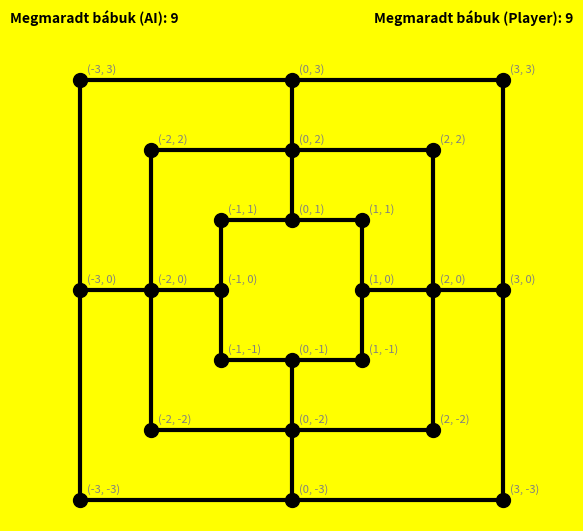

The matplotlib source for this figure: (Note: this script raises an exception after producing the figure.)
import matplotlib.pyplot as plt
import random

class Malom:
    def __init__(self):
        self.positions = [(-3, -3), (-3, 0), (-3, 3), (0, 3), (3, 3), (3, 0), (3, -3), (0, -3), # Külső négyzet pozíciói
                          (-2, -2), (-2, 0), (-2, 2), (0, 2), (2, 2), (2, 0), (2, -2), (0, -2), # Középső négyzet pozíciói
                          (-1, -1), (-1, 0), (-1, 1), (0, 1), (1, 1), (1, 0), (1, -1), (0, -1)] # Belső négyzet pozíciói
        self.connections = [[(-3, -3), (-3, 0)], [(-3, 0), (-3, 3)], [(-3, 3), (0, 3)], [(0, 3), (3, 3)],
                            [(3, 3), (3, 0)], [(3, 0), (3, -3)], [(3, -3), (0, -3)], [(0, -3), (-3, -3)], # Külső négyzet vonalai
                            [(-2, -2), (-2, 0)], [(-2, 0), (-2, 2)], [(-2, 2), (0, 2)], [(0, 2), (2, 2)],
                            [(2, 2), (2, 0)], [(2, 0), (2, -2)], [(2, -2), (0, -2)], [(0, -2), (-2, -2)], # Középső négyzet vonalai
                            [(-1, -1), (-1, 0)], [(-1, 0), (-1, 1)], [(-1, 1), (0, 1)], [(0, 1), (1, 1)],
                            [(1, 1), (1, 0)], [(1, 0), (1, -1)], [(1, -1), (0, -1)], [(0, -1), (-1, -1)], # Belső négyzet vonalai
                            [(0, -3), (0, -2)], [(0, -2), (0, -1)], [(0, 3), (0, 2)], [(0, 2), (0, 1)],
                            [(-3, 0), (-2, 0)], [(-2, 0), (-1, 0)], [(3, 0), (2, 0)], [(2, 0), (1, 0)]] # Pici vonalak
        self.board = {pos: None for pos in self.positions} # A táblán melyik pozíción ki van épp
        self.player_pieces = 0 # A játékos bábuinak száma
        self.ai_pieces = 0 # A számítógép bábuinak száma
        self.turn = "Player" # Player kezd
        self.placing_phase = True
        self.remaining_player_pieces = 9
        self.remaining_ai_pieces = 9
        self.mills = [[(-3, -3), (-3, 0), (-3, 3)], [(-3, 3), (0, 3), (3, 3)], [(3, 3), (3, 0), (3, -3)], [(3, -3), (0, -3), (-3, -3)],
                      [(-2, -2), (-2, 0), (-2, 2)], [(-2, 2), (0, 2), (2, 2)], [(2, 2), (2, 0), (2, -2)], [(2, -2), (0, -2), (-2, -2)],
                      [(-1, -1), (-1, 0), (-1, 1)], [(-1, 1), (0, 1), (1, 1)], [(1, 1), (1, 0), (1, -1)], [(1, -1), (0, -1), (-1, -1)],
                      [(0, -3), (0, -2), (0, -1)], [(0, 3), (0, 2), (0, 1)], [(-3, 0), (-2, 0), (-1, 0)], [(3, 0), (2, 0), (1, 0)]] # Lehetséges malmok
    
    def draw_board(self): # Megrajzolja a táblát az aktuális állással
        fig, ax = plt.subplots(figsize=(6, 6))
        ax.set_xticks([])
        ax.set_yticks([])
        ax.set_frame_on(False)
        fig.patch.set_facecolor('yellow') # Szép sárga háttér

        for conn in self.connections:
            x, y = zip(*conn)
            ax.plot(x, y, 'k', linewidth=3) # Fekete vonalak
        for pos, piece in self.board.items():
            if piece == "Player": # Fehér Player bábuk
                ax.plot(*pos, 'o', markersize=24, color='#F3E5AB', markeredgecolor='grey')
                ax.plot(*pos, 'o', markersize=16, color='#F3E5AB', markeredgecolor='grey')
                ax.plot(*pos, 'o', markersize=8, color='#F3E5AB', markeredgecolor='grey')
            elif piece == "AI": # Fekete AI bábuk
                ax.plot(*pos, 'o', markersize=24, color='black', markeredgecolor='grey')
                ax.plot(*pos, 'o', markersize=16, color='black', markeredgecolor='grey')
                ax.plot(*pos, 'o', markersize=8, color='black', markeredgecolor='grey')
            else: # Üres helyek
                ax.plot(*pos, 'ko', markersize=10)
            ax.text(pos[0] + 0.1, pos[1] + 0.1, str(pos), fontsize=8, color='grey', fontstyle='italic') # Koordináták
        
        if self.placing_phase: # Megmondja, hány lerakható bábu van még
            plt.text(4, 4, f'Megmaradt bábuk (Player): {self.remaining_player_pieces}', fontsize=10, fontstyle='italic', weight='bold', ha='right', va='top')
            plt.text(-4, 4, f'Megmaradt bábuk (AI): {self.remaining_ai_pieces}', fontsize=10, fontstyle='italic', weight='bold', ha='left', va='top')
        plt.show()

    def is_in_mill(self, player, position): # Megmondja, hogy az adott pozíció az adott játékos egy malmához tartozik-e
        possible_mills = [mill for mill in self.mills if position in mill]
        for mill in possible_mills:
            if all(self.board[pos] == player for pos in mill):
                return True
        return False

    def is_valid_removal(self, player, position): # Megmondja, hogy az adott pozícióból levehető-e az adott játékos bábuja
        if self.board[position] == player: # A bábu az adott játékosé
            if self.is_in_mill(player, position): # A bábu malomban van
                if all(self.is_in_mill(player, pos) == True for pos in self.board if self.board[pos] == player): # A játékos minden bábuja malomban van
                    return True
                return False
            return True
        return False

    def remove_opponent_piece(self, opponent): # Leveszi az ellenfél egy bábuját
        if opponent == "AI":
            pos = tuple(map(int, input("Az ellenfél leveendő bábuja: ").split(",")))
            valid = self.is_valid_removal("AI", pos)
            while valid is not True:
                print("Ezt nem lehet! Próbáld újra!")
                self.draw_board()
                pos = tuple(map(int, input("Az ellenfél leveendő bábuja: ").split(",")))
                valid = self.is_valid_removal("AI", pos)
            self.board[pos] = None
            self.ai_pieces -= 1
            self.draw_board()
        else:
            pos = self.removing_strategy()
            self.board[pos] = None
            self.player_pieces -= 1
            self.draw_board()  

    def empty_positions(self): # Visszaadja az üres pozíciók listáját
        return [pos for pos, piece in self.board.items() if piece is None]

    def place_piece(self, player): # Lerak egy bábut (1. fázis - lerakás)
        if player == "Player":
            pos = tuple(map(int, input("Pozíció (pl. 1,1): ").split(",")))
            while pos not in self.empty_positions():
                print("Ezt nem lehet! Próbáld újra!")
                pos = tuple(map(int, input("Pozíció (pl. 1,1): ").split(",")))
            self.board[pos] = "Player"
            self.player_pieces += 1
            self.remaining_player_pieces -= 1
            self.draw_board()
            if self.is_in_mill("Player", pos) == True: # Ha malmot csinált a játékos, levetet vele egy bábut
                self.remove_opponent_piece("AI")
            self.turn = "AI"
        else:
            pos = self.placing_strategy()
            self.board[pos] = "AI"
            self.ai_pieces += 1
            self.remaining_ai_pieces -= 1
            self.draw_board()
            if self.is_in_mill("AI", pos) == True: # Ha malmot csinált a játékos, levetet vele egy bábut
                self.remove_opponent_piece("Player")
            self.turn = "Player"

    def is_valid_moving(self, player): # Megmondja, hogy az adott játékos egy lépése szabályos-e
        old_pos = tuple(map(int, input("Mozgatandó bábu: ").split(",")))
        new_pos = tuple(map(int, input("Új pozíció: ").split(",")))
        while self.board.get(old_pos) != player or new_pos not in self.empty_positions() or (
            [old_pos, new_pos] not in self.connections and [new_pos, old_pos] not in self.connections): # A régi pozíción saját bábu kell álljon, az új pozíció üres kell legyen, és a két pozíció szomszédos kell legyen
            print("Ezt nem lehet! Próbáld újra!")
            self.draw_board()
            old_pos = tuple(map(int, input("Mozgatandó bábu: ").split(","))) 
            new_pos = tuple(map(int, input("Új pozíció: ").split(",")))
        return old_pos, new_pos

    def move_piece(self, player): # Mozgat egy bábut (2. fázis - lépés)
        if player == "Player":
            old_pos, new_pos = self.is_valid_moving(player)
            self.board[old_pos] = None
            self.board[new_pos] = "Player"
            self.draw_board()
            if self.is_in_mill("Player", new_pos) == True: # Ha malmot csinált a játékos, levetet vele egy bábut
                self.remove_opponent_piece("AI")
            self.turn = "AI"
        else:
            old_pos, new_pos = self.moving_strategy()
            self.board[old_pos] = None
            self.board[new_pos] = "AI"
            self.draw_board()
            if self.is_in_mill("AI", new_pos) == True: # Ha malmot csinált a játékos, levetet vele egy bábut
                self.remove_opponent_piece("Player")
            self.turn = "Player"

    def is_valid_flying(self, player): # Megmondja, hogy az adott játékos egy ugrása szabályos-e
        old_pos = tuple(map(int, input("Mozgatandó bábu: ").split(",")))
        new_pos = tuple(map(int, input("Új pozíció: ").split(",")))
        while self.board.get(old_pos) != player or new_pos not in self.empty_positions(): # A régi pozíción saját bábu kell álljon, az új pozíció üres kell legyen
            print("Ezt nem lehet! Próbáld újra!")
            self.draw_board()
            old_pos = tuple(map(int, input("Mozgatandó bábu: ").split(",")))
            new_pos = tuple(map(int, input("Új pozíció: ").split(",")))
        return old_pos, new_pos
    
    def fly_piece(self, player): # Ugrik egy bábuval (3. fázis - ugrálás)
        if player == "Player":
            old_pos, new_pos = self.is_valid_flying(player)
            self.board[old_pos] = None
            self.board[new_pos] = "Player"
            self.draw_board()
            if self.is_in_mill("Player", new_pos) == True: # Ha malmot csinált a játékos, levetet vele egy bábut
                self.remove_opponent_piece("AI")
            self.turn = "AI"
        else:
            old_pos, new_pos = self.flying_strategy()
            self.board[old_pos] = None
            self.board[new_pos] = "AI"
            self.draw_board()
            if self.is_in_mill("AI", new_pos) == True: # Ha malmot csinált a játékos, levetet vele egy bábut
                self.remove_opponent_piece("Player")
            self.turn = "Player"

    def game_over(self): # Kiírja, hogy ki nyert
        fig, ax = plt.subplots(figsize=(6, 6))
        ax.set_xticks([])
        ax.set_yticks([])
        ax.set_frame_on(False)
        fig.patch.set_facecolor('yellow')

        for conn in self.connections:
            x, y = zip(*conn)
            ax.plot(x, y, 'k', linewidth=3)
        for pos, piece in self.board.items():
            if piece == "Player":
                ax.plot(*pos, 'o', markersize=24, color='#F3E5AB', markeredgecolor='grey')
                ax.plot(*pos, 'o', markersize=16, color='#F3E5AB', markeredgecolor='grey')
                ax.plot(*pos, 'o', markersize=8, color='#F3E5AB', markeredgecolor='grey')
            elif piece == "AI":
                ax.plot(*pos, 'o', markersize=24, color='black', markeredgecolor='grey')
                ax.plot(*pos, 'o', markersize=16, color='black', markeredgecolor='grey')
                ax.plot(*pos, 'o', markersize=8, color='black', markeredgecolor='grey')
            else:
                ax.plot(*pos, 'ko', markersize=10)
        
        if self.ai_pieces < 3: # Ez a rész az extra, amúgy egy draw_board
            plt.text(0, 0, 'Nyertél! :)', fontsize=40, ha='center', va='center', fontweight='bold', color='red', 
                 bbox=dict(facecolor='black', alpha=0.75))
        else:
            plt.text(0, 0, 'Vesztettél! :(', fontsize=40, ha='center', va='center', fontweight='bold', color='red', 
                 bbox=dict(facecolor='black', alpha=0.75))
        plt.show()

    def play_game(self): # Lejátszatja a játékot
        self.draw_board()
        for i in range(18): # 9-9 placing
            self.place_piece(self.turn)
        self.placing_phase = False
        while self.player_pieces >= 3 and self.ai_pieces >= 3: # Lépnek, amíg több mint 3 bábujuk van, ha csak 3, akkor ugranak
            if self.turn == "Player":
                if self.player_pieces > 3:
                    self.move_piece(self.turn)
                else:
                    self.fly_piece(self.turn)
            else:
                if self.ai_pieces > 3:
                    self.move_piece(self.turn)
                else:
                    self.fly_piece(self.turn)
        self.game_over()



    # Strategy:
    def placing_make_mill(self): # Ha létezik, visszaad egy olyan pozíciót, ami malmot csinál (1. fázis)
        for mill in self.mills:
            positions = [self.board[pos] for pos in mill]
            if positions.count("AI") == 2 and positions.count(None) == 1: # 2 helyen már ő van, a harmadik üres
                return mill[positions.index(None)]
        return None

    def placing_block_opponent_mill(self): # Ha létezik, visszaad egy olyan pozíciót, ami blokkolja az ellenfél malmát (1. fázis)
        for mill in self.mills:
            positions = [self.board[pos] for pos in mill]
            if positions.count("Player") == 2 and positions.count(None) == 1:
                return mill[positions.index(None)]
        return None

    def placing_block_opponent_diagonal(self): # Ha létezik, visszaad egy olyan pozíciót, ami blokkolja az ellenfél diagonálisát (1. fázis)
        diagonals = [[[(-3, -3), (3, 3), (-3, 3), (3, -3)], [(-3, 0), (0, 3), (3, 0), (0, -3)]], # Külső négyzet pozíciói
                     [[(-2, -2), (2, 2), (-2, 2), (2, -2)], [(-2, 0), (0, 2), (2, 0), (0, -2)]], # Középső négyzet pozíciói
                     [[(-1, -1), (1, 1), (-1, 1), (1, -1)], [(-1, 0), (0, 1), (1, 0), (0, -1)]]] # Belső négyzet pozíciói
        for square in diagonals:
            positions0 = [self.board[pos] for pos in square[0]]
            positions1 = [self.board[pos] for pos in square[1]]
            if positions0.count("Player") == 1 and positions0.count(None) == 3 and positions1.count(None) == 4: # Ha a négyzetnek csak egy sarkában van Player bábu, szembe rak vele
                if positions0.index("Player") == 0:
                    return square[0][1]
                if positions0.index("Player") == 1:
                    return square[0][0]
                if positions0.index("Player") == 2:
                    return square[0][3]
                if positions0.index("Player") == 3:
                    return square[0][2]
        for mill in self.mills: # Ha egy diagonálist csinálna Player, az AI berak a metszetbe
            positions = [self.board[pos] for pos in mill]
            if positions.count("Player") == 1 and positions.count(None) == 2:
                for other_mill in self.mills:
                    other_positions = [self.board[pos] for pos in other_mill]
                    if other_positions.count("Player") == 1 and other_positions.count(None) == 2 and not set(other_mill).isdisjoint(set(mill)) and mill != other_mill: # A két malom metszi egymást és 1-1 Player bábu van benne
                        intersection = list(set(mill) & set(other_mill))[0]
                        if self.board[intersection] == None:
                            return intersection
        return None

    def placing_make_diagonal(self): # Ha tud, visszaad egy olyan pozíciót, ami diagonálist csinál (1. fázis)
        diagonals = [[[(-3, -3), (3, 3), (-3, 3), (3, -3)], [(-3, 0), (0, 3), (3, 0), (0, -3)]], # Külső négyzet pozíciói
                     [[(-2, -2), (2, 2), (-2, 2), (2, -2)], [(-2, 0), (0, 2), (2, 0), (0, -2)]], # Középső négyzet pozíciói
                     [[(-1, -1), (1, 1), (-1, 1), (1, -1)], [(-1, 0), (0, 1), (1, 0), (0, -1)]]] # Belső négyzet pozíciói
        for mill in self.mills: # A malmok metszetébe rak, ha a két szélén már ő van
            positions = [self.board[pos] for pos in mill]
            if positions.count("AI") == 1 and positions.count(None) == 2:
                for other_mill in self.mills:
                    other_positions = [self.board[pos] for pos in other_mill]
                    if other_positions.count("AI") == 1 and other_positions.count(None) == 2 and not set(other_mill).isdisjoint(set(mill)) and mill != other_mill:
                        intersection = list(set(mill) & set(other_mill))[0]
                        if self.board[intersection] == None:
                            return intersection
        for square in diagonals: # Ha a négyzetnek csak egy sarkában van AI bábu, szembe rak vele
            positions0 = [self.board[pos] for pos in square[0]]
            positions1 = [self.board[pos] for pos in square[1]]
            if positions0.count("AI") == 1 and positions0.count(None) == 3 and positions1.count(None) == 4:
                if positions0.index("AI") == 0:
                    return square[0][1]
                if positions0.index("AI") == 1:
                    return square[0][0]
                if positions0.index("AI") == 2:
                    return square[0][3]
                if positions0.index("AI") == 3:
                    return square[0][2]
        for mill in self.mills: # Ha a diagonális egyik malmában már van bábuja, rak a másikba is
            positions = [self.board[pos] for pos in mill]
            if positions.count("AI") == 1 and positions.count(None) == 2:
                for other_mill in self.mills:
                    other_positions = [self.board[pos] for pos in other_mill]
                    if other_positions.count(None) == 3 and not set(other_mill).isdisjoint(set(mill)) and mill != other_mill:
                        none_positions = [pos for pos in other_mill if pos not in mill]
                        return random.choice(none_positions)
        if self.placing_make_potential_mill() is None:
            for square in diagonals: # Elkezd egy újat, ha még nincs megkezdett
                positions0 = [self.board[pos] for pos in square[0]]
                positions1 = [self.board[pos] for pos in square[1]]
                if positions0.count(None) == 4 and positions1.count(None) == 4:
                    return random.choice(square[0])
            for mill in self.mills:
                positions = [self.board[pos] for pos in mill]
                if positions.count(None) == 3:
                    for other_mill in self.mills:
                        other_positions = [self.board[pos] for pos in other_mill]
                        if other_positions.count(None) == 3 and not set(other_mill).isdisjoint(set(mill)) and mill != other_mill:
                            none_positions = [pos for pos in other_mill if pos not in mill]
                            return random.choice(none_positions)
        return None

    def placing_make_potential_mill(self): # Ha tud, visszaad egy olyan pozíciót, ami potenciális malmot csinál (1. fázis)
        for mill in self.mills:
            positions = [self.board[pos] for pos in mill]
            if positions.count("AI") == 1 and positions.count(None) == 2: # 1 helyen ő van, 2 üres
                return mill[positions.index(None)] # (hát ez pont jól jön ki, de elég idióta, hogy az első None helyét adja vissza, nem az összes None helyet)
        return None

    def placing_random_move(self): # Random lép valami szabályosat
        return random.choice(self.empty_positions())

    def placing_strategy(self): # A prioritási sorrend szerint végigpróbálja az 1. fázis lépéseit
        for strategy in [self.placing_make_mill(), self.placing_block_opponent_mill(), self.placing_block_opponent_diagonal(), 
                         self.placing_make_diagonal(), self.placing_make_potential_mill(), self.placing_random_move()]:
            if strategy is not None:
                return strategy
    


    def flying_make_mill(self): # Ha létezik, visszaad egy olyan ugrást, ami malmot csinál (3. fázis)
        for mill in self.mills:
            positions = [self.board[pos] for pos in mill]
            if positions.count("AI") == 2 and positions.count(None) == 1: # 2 helyen már ő van, a harmadik üres
                old_new_pos = [pos for pos, piece in self.board.items() if piece == "AI" and pos not in mill]
                old_new_pos.append(mill[positions.index(None)])
                return old_new_pos
        return None

    def is_blocking_piece(self, pos): # Megmondja, hogy az adott pozíció blokkolja-e az ellenfél egy malmát
        for mill in self.mills:
            if pos in mill:
                positions = [self.board[pos] for pos in mill]
                if positions.count("Player") == 2 and positions.count("AI") == 1:
                    return True
        return False

    def flying_block_opponent_mill(self): # Ha létezik, visszaad egy olyan ugrást, ami blokkolja az ellenfél malmát (3. fázis)
        for mill in self.mills:
            positions = [self.board[pos] for pos in mill]
            if positions.count("Player") == 2 and positions.count(None) == 1:
                possible_old_pos = [pos for pos, piece in self.board.items() if piece == "AI" and self.is_blocking_piece(pos) is False]
                if possible_old_pos: # Lehetőleg nem olyan bábuval lép, ami más malmot blokkol
                    old_new_pos = [random.choice(possible_old_pos), mill[positions.index(None)]]
                else:
                    ai_old_pos = [pos for pos, piece in self.board.items() if piece == "AI"]
                    old_new_pos = [random.choice(ai_old_pos), mill[positions.index(None)]]
                return old_new_pos
        return None    

    def flying_make_potential_mill(self): # Ha tud, visszaad egy olyan ugrást, ami potenciális malmot csinál (3. fázis)
        for mill in self.mills:
            positions = [self.board[pos] for pos in mill]
            if positions.count("AI") == 1 and positions.count(None) == 2:
                possible_old_pos = [pos for pos, piece in self.board.items() if piece == "AI" and self.is_blocking_piece(pos) is False and pos not in mill]
                if possible_old_pos:
                    old_new_pos = [random.choice(possible_old_pos), mill[positions.index(None)]]
                    return old_new_pos
        return None

    def flying_random_move(self): # Random lép valami szabályosat
        possible_old_pos = [pos for pos, piece in self.board.items() if piece == "AI" and self.is_blocking_piece(pos) is False]
        if possible_old_pos: # Lehetőleg nem olyan bábuval lép, ami más malmot blokkol
            old_new_pos = [random.choice(possible_old_pos), random.choice(self.empty_positions())]
        else:
            ai_old_pos = [pos for pos, piece in self.board.items() if piece == "AI"]
            old_new_pos = [random.choice(ai_old_pos), random.choice(self.empty_positions())]
        return old_new_pos

    def flying_strategy(self): # A prioritási sorrend szerint végigpróbálja az 3. fázis lépéseit
        for strategy in [self.flying_make_mill(), self.flying_block_opponent_mill(), self.flying_make_potential_mill(), self.flying_random_move()]:
            if strategy is not None:
                return strategy



    def neighbouring_pieces(self, player, pos): # Visszadja az adott pozíció "player" színű szomszédainak listáját
        neighbours1 = [conn[0] for conn in self.connections if conn[1] == pos]
        neighbours2 = [conn[1] for conn in self.connections if conn[0] == pos]
        neighbours = neighbours1 + neighbours2
        neighbouring_pieces = [neighbour for neighbour in neighbours if self.board[neighbour] == player]
        return neighbouring_pieces
    
    def moving_make_mill(self): # Ha létezik, visszaad egy olyan lépést, ami malmot csinál (2. fázis)
        for mill in self.mills:
            positions = [self.board[pos] for pos in mill]
            if positions.count("AI") == 2 and positions.count(None) == 1: # 2 helyen már ő van, a harmadik üres
                possible_old_pos = [pos for pos in self.neighbouring_pieces("AI", mill[positions.index(None)]) if pos not in mill] # Oda tud lépni az üres helyre
                if possible_old_pos:
                    return [random.choice(possible_old_pos), mill[positions.index(None)]]
        return None

    def moving_block_opponent_mill(self): # Ha létezik, visszaad egy olyan lépést, ami blokkolja az ellenfél malmát (2. fázis)
        for mill in self.mills:
            positions = [self.board[pos] for pos in mill]
            if positions.count("Player") == 2 and positions.count(None) == 1:
                neighbouring_pieces = self.neighbouring_pieces("Player", mill[0]) + self.neighbouring_pieces("Player", mill[1]) + self.neighbouring_pieces("Player", mill[2])
                for pos in mill:
                    if pos in neighbouring_pieces:
                        neighbouring_pieces.remove(pos) # A malom pozícióinak külső "player" színű szomszédjai
                possible_old_pos = self.neighbouring_pieces("AI", mill[positions.index(None)])
                if neighbouring_pieces and possible_old_pos: # Ha a Playernek van bábuja, amivel 1-2 lépésben malmot csinálna, az AI belép a malomba, ha tud
                    old_pos = [pos for pos in possible_old_pos if self.is_blocking_piece(pos) is False and self.is_in_mill("AI", pos) is False]
                    if old_pos: # Lehetőleg nem olyan bábuval lép, ami más malmot blokkol
                        return [random.choice(old_pos), mill[positions.index(None)]]
                    return [random.choice(possible_old_pos), mill[positions.index(None)]]
        return None    

    def moving_make_csikicsuki(self): # Ha tud, visszaad egy olyan lépést, ami csiki-csukit csinál (2. fázis)
        for mill in self.mills: # Egy lépésből befejez egy csiki-csukit
            positions = [self.board[pos] for pos in mill]
            if positions.count("AI") == 3: # A csiki-csuki egyik malma
                for other_mill in self.mills:
                    other_positions = [self.board[pos] for pos in other_mill]
                    if other_positions.count("AI") == 2 and other_positions.count(None) == 1 and set(other_mill).isdisjoint(set(mill)): # A csiki-csuki másik malma
                        ai_positions = [pos for pos in other_mill if self.board[pos] == "AI"]
                        if ai_positions[0] in (self.neighbouring_pieces("AI", mill[0])+self.neighbouring_pieces("AI", mill[1])+self.neighbouring_pieces("AI", mill[2])):
                            return [ai_positions[0], other_mill[other_positions.index(None)]]
                        if ai_positions[1] in (self.neighbouring_pieces("AI", mill[0])+self.neighbouring_pieces("AI", mill[1])+self.neighbouring_pieces("AI", mill[2])):
                            return [ai_positions[1], other_mill[other_positions.index(None)]]
        for mill in self.mills: # Két lépésből befejez egy csiki-csukit
            positions = [self.board[pos] for pos in mill]
            if positions.count("AI") == 3: # A csiki-csuki egyik malma
                for other_mill in self.mills:
                    other_positions = [self.board[pos] for pos in other_mill]
                    if other_positions.count("AI") == 1 and other_positions.count(None) == 2 and set(other_mill).isdisjoint(set(mill)): # A csiki-csuki másik malma
                        none_positions = [pos for pos in other_mill if self.board[pos] == None]
                        old_pos_0 = list(set(self.neighbouring_pieces("AI", none_positions[0])) - set(other_mill)) # A csiki-csuki másik malmának egyik üres pozíciójának "AI" színű szomszédjai
                        old_pos_1 = list(set(self.neighbouring_pieces("AI", none_positions[1])) - set(other_mill)) # A csiki-csuki másik malmának másik üres pozíciójának "AI" színű szomszédjai
                        if none_positions[1] in (self.neighbouring_pieces(None, mill[0])+self.neighbouring_pieces(None, mill[1])+
                                                 self.neighbouring_pieces(None, mill[2])) and old_pos_0:
                            return [random.choice(old_pos_0), none_positions[0]]
                        elif none_positions[0] in (self.neighbouring_pieces(None, mill[0])+self.neighbouring_pieces(None, mill[1])+
                                                   self.neighbouring_pieces(None, mill[2])) and old_pos_1:
                            return [random.choice(old_pos_1), none_positions[1]]
        return None

    def moving_make_potential_mill(self): # Ha tud, visszaad egy olyan lépést, ami potenciális malmot csinál (2. fázis)
        for mill in self.mills: # Belép az üres pozíció szomszédjába, ha 2 helyen már ő van
            positions = [self.board[pos] for pos in mill]
            if positions.count("AI") == 2 and positions.count(None) == 1:
                possible_new_pos = self.neighbouring_pieces(None, mill[positions.index(None)])
                possible_old_new_pos = [[old_pos, new_pos] for new_pos in possible_new_pos for old_pos in self.neighbouring_pieces("AI", new_pos) 
                                        if self.is_blocking_piece(old_pos) is False and self.is_in_mill("AI", old_pos) is False]
                if possible_old_new_pos:
                    return random.choice(possible_old_new_pos)
        for mill in self.mills: # 1 lépésből csukható malmot csinál
            positions = [self.board[pos] for pos in mill]
            if positions.count("AI") == 1 and positions.count(None) == 2:
                none_positions = [pos for pos in mill if self.board[pos] == None]
                old_pos_0 = list(set(self.neighbouring_pieces("AI", none_positions[0])) - set(mill)) # Az egyik üres pozíció "AI" színű szomszédjai
                old_pos_1 = list(set(self.neighbouring_pieces("AI", none_positions[1])) - set(mill)) # A másik üres pozíció "AI" színű szomszédjai
                if old_pos_0 and old_pos_1: # Ha mindkét üres pozícióba be tud lépni, akkor belép az egyikbe
                    possible_old_new_pos = [[old_pos, new_pos] for new_pos in none_positions for old_pos in self.neighbouring_pieces("AI", new_pos) 
                                            if old_pos not in mill and self.is_blocking_piece(old_pos) is False and self.is_in_mill("AI", old_pos) is False]
                    if possible_old_new_pos:
                        return random.choice(possible_old_new_pos)
        return None

    def moving_open_mill(self): # Kinyitja a malmát (2. fázis)
        for mill in self.mills:
            positions = [self.board[pos] for pos in mill]
            if positions.count("AI") == 3:
                possible_old_new_pos = [[old_pos, new_pos] for old_pos in mill for new_pos in self.neighbouring_pieces(None, old_pos) 
                                        if self.removing_potential_mill() is None and not self.neighbouring_pieces("Player", old_pos)] # Akkor nyitja ki, ha a Playernek nincs nyitott malma és belépni se fog tud a nyitott malmába
                if possible_old_new_pos:
                    return random.choice(possible_old_new_pos)
        return None
    
    def moving_random_move(self): # Random lép valami szabályosat
        possible_old_pos = [pos for pos, piece in self.board.items() if piece == "AI" and self.is_blocking_piece(pos) is False]
        possible_old_new_pos = [[old_pos, new_pos] for old_pos in possible_old_pos for new_pos in self.neighbouring_pieces(None, old_pos)]
        if possible_old_new_pos: # Lehetőleg nem olyan bábuval lép, ami más malmot blokkol
            return random.choice(possible_old_new_pos)
        else:
            possible_old_pos = [pos for pos, piece in self.board.items() if piece == "AI"]
            possible_old_new_pos = [[old_pos, new_pos] for old_pos in possible_old_pos for new_pos in self.neighbouring_pieces(None, old_pos)]
            if possible_old_new_pos:
                return random.choice(possible_old_new_pos)
        return None

    def moving_strategy(self): # A prioritási sorrend szerint végigpróbálja az 2. fázis lépéseit
        for strategy in [self.moving_make_mill(), self.moving_block_opponent_mill(), self.moving_make_csikicsuki(), 
                         self.moving_make_potential_mill(), self. moving_open_mill(), self.moving_random_move()]:
            if strategy is not None:
                return strategy
        return None # (ez az ha nem tud lépni)


    
    def removing_csikicsuki(self): # Csiki-csukiból vesz le bábut
        for mill in self.mills: # Működő csiki-csukiból vesz le
            positions = [self.board[pos] for pos in mill]
            if positions.count("Player") == 3: # A csiki-csuki egyik malma
                for other_mill in self.mills:
                    other_positions = [self.board[pos] for pos in other_mill]
                    if other_positions.count("Player") == 2 and other_positions.count(None) == 1 and set(other_mill).isdisjoint(set(mill)) and other_mill[other_positions.index(None)] in (
                        self.neighbouring_pieces(None, mill[0])+self.neighbouring_pieces(None, mill[1])+self.neighbouring_pieces(None, mill[2])): # A csiki-csuki másik malma
                        removable_pieces = [pos for pos in other_mill if self.is_valid_removal("Player", pos) is True]
                        if removable_pieces:
                            return random.choice(removable_pieces)
        for mill in self.mills: # Blokkolt csiki-csukiból vesz le
            positions = [self.board[pos] for pos in mill]
            if positions.count("Player") == 3: # A csiki-csuki egyik malma
                for other_mill in self.mills:
                    other_positions = [self.board[pos] for pos in other_mill]
                    if other_positions.count("Player") == 2 and other_positions.count("AI") == 1 and set(other_mill).isdisjoint(set(mill)) and other_mill[other_positions.index("AI")] in (
                        self.neighbouring_pieces("AI", mill[0])+self.neighbouring_pieces("AI", mill[1])+self.neighbouring_pieces("AI", mill[2])): # A csiki-csuki másik malma
                        removable_pieces = [pos for pos in other_mill if self.is_valid_removal("Player", pos) is True]
                        if removable_pieces:
                            return random.choice(removable_pieces)
        return None

    def removing_potential_mill(self): # Potenciális malomból vesz le bábut
        removable_pieces = []
        for mill in self.mills:
            positions = [self.board[pos] for pos in mill]
            if positions.count("Player") == 2 and positions.count(None) == 1:
                neighbouring_pieces = self.neighbouring_pieces("Player", mill[positions.index(None)])
                for pos in mill:
                    if pos in neighbouring_pieces:
                        neighbouring_pieces.remove(pos)
                if neighbouring_pieces: # Ha a Player be tudná fejezni a malmot, az AI levesz belőle, ha lehet
                    player_positions = [pos for pos in mill if self.board[pos] == "Player"]
                    potential_removable_pieces = neighbouring_pieces + player_positions
                    for pos in potential_removable_pieces:
                        if self.is_valid_removal("Player", pos):
                            removable_pieces.append(pos) # Beveszi a potenciális malom levehető bábuit
        if removable_pieces:
            return max(set(removable_pieces), key=removable_pieces.count) # Azt adja vissza, aki a legtöbb potenciális malomban van benne
        return None
    
    def removing_blocking_piece(self): # Blokkoló bábut vesz le
        for mill in self.mills:
            positions = [self.board[pos] for pos in mill]
            if positions.count("AI") == 2 and positions.count("Player") == 1:
                neighbouring_pieces = self.neighbouring_pieces("AI", mill[positions.index("Player")])
                for pos in mill:
                    if pos in neighbouring_pieces:
                        neighbouring_pieces.remove(pos)
                if neighbouring_pieces: # Ha be tudná fejezni a malmot, leveszi a blokkoló bábut
                    return mill[positions.index("Player")]
        for mill in self.mills:
            positions = [self.board[pos] for pos in mill]
            if positions.count("AI") == 2 and positions.count("Player") == 1:
                neighbouring_pieces = self.neighbouring_pieces("AI", mill[positions.index("Player")])
                for pos in neighbouring_pieces:
                    if pos not in mill:
                        neighbouring_pieces.remove(pos)
                two_neighbouring_pieces = [] # Kiválogatja a másodszomszédokat
                for piece in neighbouring_pieces:
                    two_neighbouring_pieces = two_neighbouring_pieces + self.neighbouring_pieces("AI", piece)
                for pos in mill:
                    if pos in two_neighbouring_pieces:
                        two_neighbouring_pieces.remove(pos)
                if two_neighbouring_pieces and self.is_valid_removal("Player", mill[positions.index("Player")]): # Ha 2 lépésből be tudná fejezni a malmot, leveszi a blokkoló bábut
                    return mill[positions.index("Player")]
        return None
    
    def removing_most_neighbours(self): # Leszedi azt, akinek a legtöbb saját színű szomszédja van
        most_neighbours = [] # Akiknek a legtöbb saját színű szomszédjuk van
        max = -1
        removable_pieces = []
        for pos in self.positions:
            if self.is_valid_removal("Player", pos) is True:
                removable_pieces.append(pos) # Kiválogatja a levehető bábukat
        for pos in removable_pieces:
            neighbouring_pieces = self.neighbouring_pieces("Player", pos)
            count = len(neighbouring_pieces)
            if count > max:
                max = count
                most_neighbours = [pos]
            elif count == max:
                most_neighbours.append(pos)
        return random.choice(most_neighbours)
    
    def removing_strategy(self): # A prioritási sorrend szerint végigpróbálja a levevős lépéseket
        for strategy in [self.removing_csikicsuki(), self.removing_potential_mill(), self.removing_blocking_piece(), self.removing_most_neighbours()]:
            if strategy is not None:
                return strategy


    
game = Malom()
game.play_game()